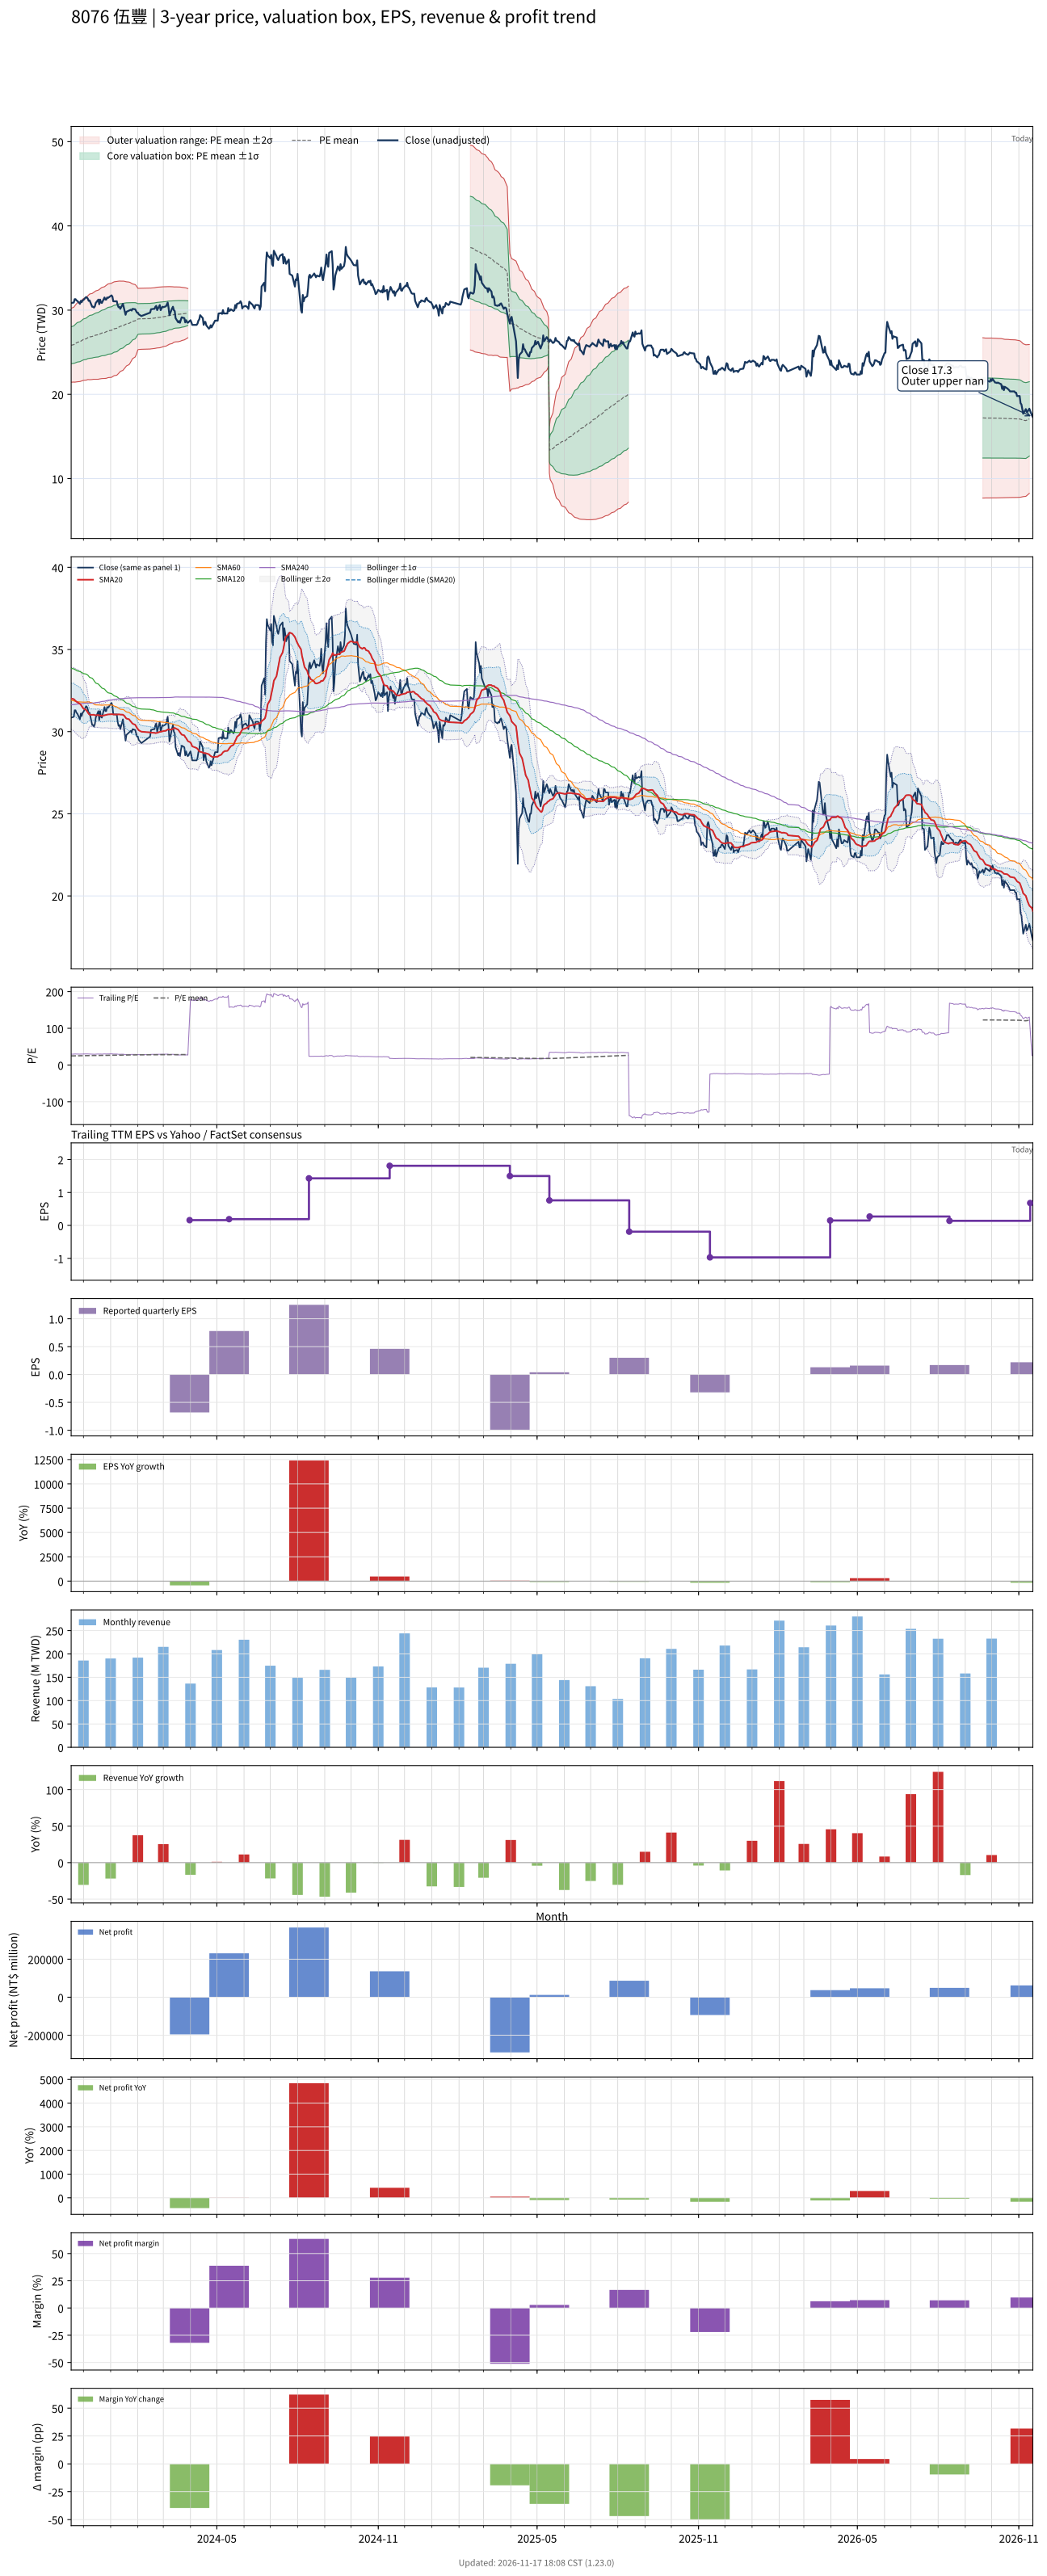

Values plotted in this chart, from the file beside it:
# chart-version: skill-stock-dynamic-val…
date, close, available_date, period_end, eps, ttm_eps, pe, pe_mean, pe_std, price_m2, price_m1, price_mean, price_p1, price_p2, forward_eps, forward_pe, forward_pe_mean, forward_pe_std, forward_price_m2, forward_price_m1, forward_price_mean, forward_price_p1, forward_price_p2, sma20
2023-11-17, 30.85, 2023-11-14, 2023-09-30, 0.08, 1.04, 29.66, 24.84, 2.11, 21.44, 23.64, 25.83, 28.03, 30.22, , , , , , , , , , 32.01
2023-11-20, 30.9, 2023-11-14, 2023-09-30, 0.08, 1.04, 29.71, 24.91, 2.136, 21.46, 23.68, 25.9, 28.12, 30.34, , , , , , , , , , 31.98
2023-11-21, 31.3, 2023-11-14, 2023-09-30, 0.08, 1.04, 30.1, 24.97, 2.174, 21.45, 23.71, 25.97, 28.23, 30.49, , , , , , , , , , 31.93
2023-11-22, 31.3, 2023-11-14, 2023-09-30, 0.08, 1.04, 30.1, 25.04, 2.204, 21.46, 23.75, 26.04, 28.33, 30.63, , , , , , , , , , 31.87
2023-11-23, 31.15, 2023-11-14, 2023-09-30, 0.08, 1.04, 29.95, 25.11, 2.229, 21.48, 23.79, 26.11, 28.43, 30.75, , , , , , , , , , 31.83
2023-11-24, 31.1, 2023-11-14, 2023-09-30, 0.08, 1.04, 29.9, 25.17, 2.254, 21.49, 23.84, 26.18, 28.52, 30.87, , , , , , , , , , 31.79
2023-11-27, 30.75, 2023-11-14, 2023-09-30, 0.08, 1.04, 29.57, 25.24, 2.271, 21.52, 23.88, 26.24, 28.61, 30.97, , , , , , , , , , 31.69
2023-11-28, 31.1, 2023-11-14, 2023-09-30, 0.08, 1.04, 29.9, 25.3, 2.287, 21.56, 23.94, 26.32, 28.69, 31.07, , , , , , , , , , 31.64
2023-11-29, 30.95, 2023-11-14, 2023-09-30, 0.08, 1.04, 29.76, 25.37, 2.297, 21.61, 24, 26.39, 28.78, 31.16, , , , , , , , , , 31.55
2023-11-30, 31.15, 2023-11-14, 2023-09-30, 0.08, 1.04, 29.95, 25.43, 2.319, 21.63, 24.04, 26.45, 28.86, 31.27, , , , , , , , , , 31.48
2023-12-01, 31.2, 2023-11-14, 2023-09-30, 0.08, 1.04, 30, 25.5, 2.334, 21.67, 24.09, 26.52, 28.95, 31.38, , , , , , , , , , 31.4
2023-12-04, 31.55, 2023-11-14, 2023-09-30, 0.08, 1.04, 30.34, 25.57, 2.356, 21.69, 24.14, 26.59, 29.04, 31.49, , , , , , , , , , 31.32
2023-12-05, 31.5, 2023-11-14, 2023-09-30, 0.08, 1.04, 30.29, 25.63, 2.376, 21.72, 24.19, 26.66, 29.13, 31.6, , , , , , , , , , 31.25
2023-12-06, 31.35, 2023-11-14, 2023-09-30, 0.08, 1.04, 30.14, 25.7, 2.389, 21.76, 24.25, 26.73, 29.21, 31.7, , , , , , , , , , 31.16
2023-12-07, 31.1, 2023-11-14, 2023-09-30, 0.08, 1.04, 29.9, 25.75, 2.416, 21.75, 24.27, 26.78, 29.29, 31.8, , , , , , , , , , 31.09
2023-12-08, 31.15, 2023-11-14, 2023-09-30, 0.08, 1.04, 29.95, 25.79, 2.444, 21.74, 24.28, 26.82, 29.37, 31.91, , , , , , , , , , 31.03
2023-12-11, 30.4, 2023-11-14, 2023-09-30, 0.08, 1.04, 29.23, 25.84, 2.456, 21.76, 24.32, 26.87, 29.43, 31.98, , , , , , , , , , 31.02
2023-12-12, 30.4, 2023-11-14, 2023-09-30, 0.08, 1.04, 29.23, 25.88, 2.468, 21.79, 24.35, 26.92, 29.49, 32.05, , , , , , , , , , 31.03
2023-12-13, 30.3, 2023-11-14, 2023-09-30, 0.08, 1.04, 29.13, 25.92, 2.483, 21.79, 24.37, 26.96, 29.54, 32.12, , , , , , , , , , 31.03
2023-12-14, 30.45, 2023-11-14, 2023-09-30, 0.08, 1.04, 29.28, 25.96, 2.5, 21.8, 24.4, 27, 29.6, 32.2, , , , , , , , , , 31
2023-12-15, 30.85, 2023-11-14, 2023-09-30, 0.08, 1.04, 29.66, 25.99, 2.522, 21.79, 24.41, 27.03, 29.66, 32.28, , , , , , , , , , 31
2023-12-18, 31.25, 2023-11-14, 2023-09-30, 0.08, 1.04, 30.05, 26.04, 2.543, 21.79, 24.44, 27.08, 29.73, 32.37, , , , , , , , , , 31.02
2023-12-19, 30.7, 2023-11-14, 2023-09-30, 0.08, 1.04, 29.52, 26.09, 2.553, 21.82, 24.48, 27.14, 29.79, 32.45, , , , , , , , , , 30.98
2023-12-20, 31.25, 2023-11-14, 2023-09-30, 0.08, 1.04, 30.05, 26.14, 2.571, 21.84, 24.51, 27.19, 29.86, 32.54, , , , , , , , , , 30.98
2023-12-21, 30.9, 2023-11-14, 2023-09-30, 0.08, 1.04, 29.71, 26.19, 2.585, 21.86, 24.55, 27.24, 29.92, 32.61, , , , , , , , , , 30.97
2023-12-22, 30.85, 2023-11-14, 2023-09-30, 0.08, 1.04, 29.66, 26.23, 2.599, 21.87, 24.58, 27.28, 29.98, 32.69, , , , , , , , , , 30.96
2023-12-25, 31.5, 2023-11-14, 2023-09-30, 0.08, 1.04, 30.29, 26.28, 2.62, 21.88, 24.61, 27.33, 30.06, 32.78, , , , , , , , , , 31
2023-12-26, 31.25, 2023-11-14, 2023-09-30, 0.08, 1.04, 30.05, 26.33, 2.638, 21.89, 24.64, 27.38, 30.12, 32.87, , , , , , , , , , 31
2023-12-27, 31.25, 2023-11-14, 2023-09-30, 0.08, 1.04, 30.05, 26.37, 2.654, 21.91, 24.67, 27.43, 30.19, 32.95, , , , , , , , , , 31.02
2023-12-28, 31.5, 2023-11-14, 2023-09-30, 0.08, 1.04, 30.29, 26.43, 2.666, 21.94, 24.71, 27.49, 30.26, 33.03, , , , , , , , , , 31.04
2023-12-29, 31.45, 2023-11-14, 2023-09-30, 0.08, 1.04, 30.24, 26.49, 2.673, 21.99, 24.77, 27.55, 30.33, 33.1, , , , , , , , , , 31.05
2024-01-02, 31.75, 2023-11-14, 2023-09-30, 0.08, 1.04, 30.53, 26.54, 2.684, 22.02, 24.81, 27.61, 30.4, 33.19, , , , , , , , , , 31.06
2024-01-03, 31.6, 2023-11-14, 2023-09-30, 0.08, 1.04, 30.38, 26.61, 2.686, 22.08, 24.88, 27.67, 30.46, 33.26, , , , , , , , , , 31.06
2024-01-04, 31.05, 2023-11-14, 2023-09-30, 0.08, 1.04, 29.86, 26.66, 2.681, 22.15, 24.94, 27.73, 30.52, 33.31, , , , , , , , , , 31.05
2024-01-05, 31.05, 2023-11-14, 2023-09-30, 0.08, 1.04, 29.86, 26.72, 2.678, 22.22, 25, 27.79, 30.57, 33.36, , , , , , , , , , 31.05
2024-01-08, 31.05, 2023-11-14, 2023-09-30, 0.08, 1.04, 29.86, 26.77, 2.678, 22.27, 25.06, 27.84, 30.63, 33.41, , , , , , , , , , 31.04
2024-01-09, 30.6, 2023-11-14, 2023-09-30, 0.08, 1.04, 29.42, 26.83, 2.658, 22.37, 25.14, 27.9, 30.67, 33.43, , , , , , , , , , 31.05
2024-01-10, 30.35, 2023-11-14, 2023-09-30, 0.08, 1.04, 29.18, 26.89, 2.63, 22.49, 25.23, 27.96, 30.7, 33.44, , , , , , , , , , 31.05
2024-01-11, 30.4, 2023-11-14, 2023-09-30, 0.08, 1.04, 29.23, 26.94, 2.61, 22.59, 25.31, 28.02, 30.74, 33.45, , , , , , , , , , 31.05
2024-01-12, 30.15, 2023-11-14, 2023-09-30, 0.08, 1.04, 28.99, 27, 2.577, 22.72, 25.4, 28.08, 30.76, 33.44, , , , , , , , , , 31.04
2024-01-15, 30.75, 2023-11-14, 2023-09-30, 0.08, 1.04, 29.57, 27.06, 2.546, 22.85, 25.5, 28.15, 30.79, 33.44, , , , , , , , , , 31.03
2024-01-16, 30.3, 2023-11-14, 2023-09-30, 0.08, 1.04, 29.13, 27.12, 2.516, 22.97, 25.59, 28.21, 30.82, 33.44, , , , , , , , , , 30.98
2024-01-17, 29.85, 2023-11-14, 2023-09-30, 0.08, 1.04, 28.7, 27.18, 2.477, 23.11, 25.69, 28.26, 30.84, 33.41, , , , , , , , , , 30.94
2024-01-18, 29.45, 2023-11-14, 2023-09-30, 0.08, 1.04, 28.32, 27.22, 2.442, 23.23, 25.77, 28.31, 30.85, 33.39, , , , , , , , , , 30.85
2024-01-19, 29.8, 2023-11-14, 2023-09-30, 0.08, 1.04, 28.65, 27.28, 2.4, 23.38, 25.87, 28.37, 30.87, 33.36, , , , , , , , , , 30.8
2024-01-22, 29.95, 2023-11-14, 2023-09-30, 0.08, 1.04, 28.8, 27.33, 2.355, 23.53, 25.98, 28.43, 30.88, 33.33, , , , , , , , , , 30.75
2024-01-23, 30, 2023-11-14, 2023-09-30, 0.08, 1.04, 28.85, 27.39, 2.31, 23.68, 26.08, 28.49, 30.89, 33.29, , , , , , , , , , 30.68
2024-01-24, 30.05, 2023-11-14, 2023-09-30, 0.08, 1.04, 28.89, 27.45, 2.25, 23.87, 26.21, 28.55, 30.89, 33.23, , , , , , , , , , 30.62
2024-01-25, 29.95, 2023-11-14, 2023-09-30, 0.08, 1.04, 28.8, 27.51, 2.19, 24.06, 26.33, 28.61, 30.89, 33.17, , , , , , , , , , 30.55
2024-01-26, 30.15, 2023-11-14, 2023-09-30, 0.08, 1.04, 28.99, 27.57, 2.132, 24.24, 26.46, 28.67, 30.89, 33.11, , , , , , , , , , 30.48
2024-01-29, 30.1, 2023-11-14, 2023-09-30, 0.08, 1.04, 28.94, 27.63, 2.065, 24.44, 26.59, 28.74, 30.88, 33.03, , , , , , , , , , 30.42
2024-01-30, 29.9, 2023-11-14, 2023-09-30, 0.08, 1.04, 28.75, 27.69, 1.98, 24.68, 26.74, 28.8, 30.86, 32.92, , , , , , , , , , 30.32
2024-01-31, 29.7, 2023-11-14, 2023-09-30, 0.08, 1.04, 28.56, 27.76, 1.876, 24.97, 26.92, 28.87, 30.82, 32.77, , , , , , , , , , 30.23
2024-02-01, 29.7, 2023-11-14, 2023-09-30, 0.08, 1.04, 28.56, 27.83, 1.752, 25.3, 27.12, 28.94, 30.76, 32.58, , , , , , , , , , 30.16
2024-02-02, 29.5, 2023-11-14, 2023-09-30, 0.08, 1.04, 28.37, 27.84, 1.746, 25.33, 27.14, 28.96, 30.77, 32.59, , , , , , , , , , 30.09
2024-02-05, 29.3, 2023-11-14, 2023-09-30, 0.08, 1.04, 28.17, 27.86, 1.742, 25.35, 27.16, 28.97, 30.78, 32.6, , , , , , , , , , 30
2024-02-15, 29.7, 2023-11-14, 2023-09-30, 0.08, 1.04, 28.56, 27.88, 1.736, 25.38, 27.19, 28.99, 30.8, 32.61, , , , , , , , , , 29.95
2024-02-16, 30.1, 2023-11-14, 2023-09-30, 0.08, 1.04, 28.94, 27.9, 1.736, 25.4, 27.21, 29.01, 30.82, 32.62, , , , , , , , , , 29.94
2024-02-19, 30.15, 2023-11-14, 2023-09-30, 0.08, 1.04, 28.99, 27.92, 1.734, 25.43, 27.23, 29.03, 30.84, 32.64, , , , , , , , , , 29.93
... 667 more rows
